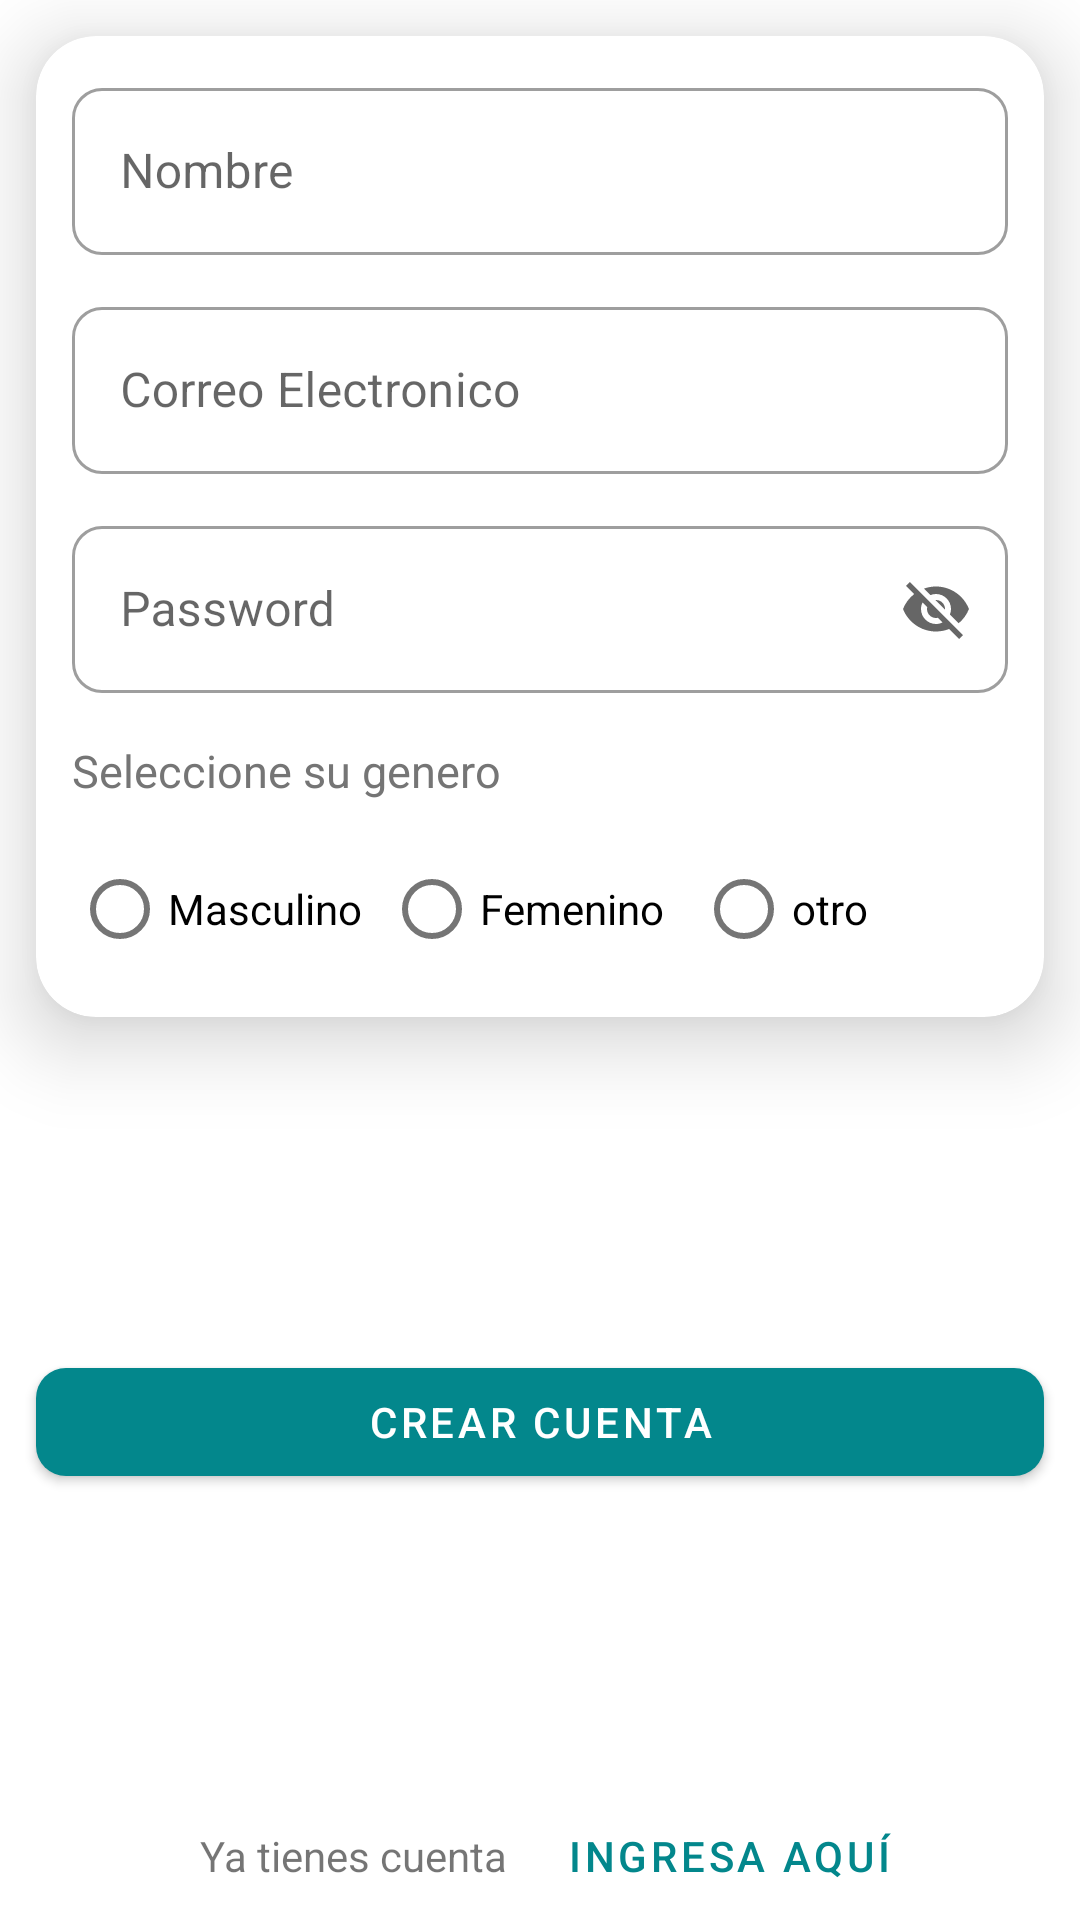

Layout XML and referenced resources for this Android screen:
<!-- AndroidManifest.xml: application theme Theme.MinTicAplication -->
<!-- res/layout/fragment_register.xml -->
<?xml version="1.0" encoding="utf-8"?>
<androidx.constraintlayout.widget.ConstraintLayout xmlns:android="http://schemas.android.com/apk/res/android"
    xmlns:app="http://schemas.android.com/apk/res-auto"
    xmlns:tools="http://schemas.android.com/tools"
    android:layout_width="match_parent"
    android:layout_height="match_parent"
    tools:context=".LoginFragment">

    <com.google.android.material.card.MaterialCardView
        android:id="@+id/materialCardView"
        android:layout_width="@dimen/auto"
        android:layout_height="wrap_content"
        app:layout_constraintVertical_chainStyle="spread_inside"
        android:layout_marginHorizontal="@dimen/default_margin"
        android:layout_marginTop="@dimen/default_margin"
        app:cardElevation="@dimen/default_elevation"
        app:layout_constraintBottom_toTopOf="@id/register_crear_cuenta_bottom"
        app:layout_constraintEnd_toEndOf="parent"
        app:layout_constraintHorizontal_bias="0.6"
        app:layout_constraintStart_toStartOf="parent"
        app:layout_constraintTop_toTopOf="parent"
>

        <androidx.constraintlayout.widget.ConstraintLayout
            android:layout_width="match_parent"
            android:layout_height="match_parent"
            android:layout_margin="@dimen/default_margin">

            <com.google.android.material.textfield.TextInputLayout
                android:id="@+id/user_name"
                style="@style/Widget.MaterialComponents.TextInputLayout.OutlinedBox"
                android:layout_width="0dp"
                android:layout_height="wrap_content"
                android:gravity="start"
                android:hint="@string/hint_name"
                app:layout_constraintEnd_toEndOf="parent"
                app:layout_constraintStart_toStartOf="parent"
                app:layout_constraintTop_toTopOf="parent">


                <com.google.android.material.textfield.TextInputEditText
                    android:layout_width="match_parent"
                    android:layout_height="wrap_content"
                    android:inputType="textEmailAddress"
                    android:textColorHint="#757575"
                    tools:ignore="TextContrastCheck,TextContrastCheck">

                </com.google.android.material.textfield.TextInputEditText>


            </com.google.android.material.textfield.TextInputLayout>

            <com.google.android.material.textfield.TextInputLayout
                android:id="@+id/user_email_layout"
                style="@style/Widget.MaterialComponents.TextInputLayout.OutlinedBox"
                android:layout_width="0dp"
                android:layout_height="wrap_content"
                android:layout_marginVertical="@dimen/default_margin"
                android:hint="@string/hint_email"
                android:inputType="textEmailAddress"
                app:layout_constraintEnd_toEndOf="parent"
                app:layout_constraintStart_toStartOf="parent"
                app:layout_constraintTop_toBottomOf="@id/user_name">


                <com.google.android.material.textfield.TextInputEditText
                    android:layout_width="match_parent"
                    android:layout_height="wrap_content"
                    tools:ignore="TextContrastCheck">

                </com.google.android.material.textfield.TextInputEditText>

            </com.google.android.material.textfield.TextInputLayout>

            <com.google.android.material.textfield.TextInputLayout
                android:id="@+id/user_password"
                style="@style/Widget.MaterialComponents.TextInputLayout.OutlinedBox"
                android:layout_width="0dp"
                android:layout_height="wrap_content"
                android:layout_marginVertical="@dimen/default_margin"
                android:hint="@string/Password_hint"
                android:inputType="textPassword"
                app:endIconMode="password_toggle"
                app:layout_constraintEnd_toEndOf="parent"
                app:layout_constraintStart_toStartOf="parent"
                app:layout_constraintTop_toBottomOf="@id/user_email_layout">

                <com.google.android.material.textfield.TextInputEditText
                    android:layout_width="match_parent"
                    android:layout_height="wrap_content"
                    android:textColorHint="#757575"
                    tools:ignore="TextContrastCheck,TextContrastCheck">

                </com.google.android.material.textfield.TextInputEditText>

            </com.google.android.material.textfield.TextInputLayout>

            <com.google.android.material.textview.MaterialTextView
                android:id="@+id/register_seleccione_genero"
                style="@style/MaterialAlertDialog.Material3.Title.Text"
                android:layout_width="0dp"
                android:layout_height="wrap_content"
                android:layout_marginVertical="@dimen/default_margin"
                android:hint="@string/genero"
                android:textAlignment="textStart"
                android:textColorHint="#757575"
                android:textSize="15sp"
                app:hintTextColor="@color/black"
                app:layout_constraintBottom_toBottomOf="parent"
                app:layout_constraintEnd_toEndOf="parent"
                app:layout_constraintHorizontal_bias="0.0"
                app:layout_constraintStart_toStartOf="parent"
                app:layout_constraintTop_toBottomOf="@+id/user_password"
                app:layout_constraintVertical_bias="0.069">

            </com.google.android.material.textview.MaterialTextView>

        <RadioGroup
            android:id="@+id/register_radio_group"
            android:layout_width="@dimen/auto"
            android:layout_height="wrap_content"
            app:layout_constraintStart_toStartOf="parent"
            android:layout_marginVertical="@dimen/default_margin"
            app:layout_constraintEnd_toEndOf="parent"
            app:layout_constraintTop_toBottomOf="@id/register_seleccione_genero"
            android:orientation="horizontal">

            <com.google.android.material.radiobutton.MaterialRadioButton
                android:id="@+id/register_radio_option_masculino"
                android:layout_width="@dimen/auto"
                android:layout_height="wrap_content"
                android:layout_weight="1"
                android:text="Masculino"/>

            <com.google.android.material.radiobutton.MaterialRadioButton
                android:id="@+id/register_radio_option_femenico"
                android:layout_width="@dimen/auto"
                android:layout_height="wrap_content"
                android:layout_weight="1"
                android:text="Femenino"/>

            <com.google.android.material.radiobutton.MaterialRadioButton
                android:id="@+id/register_radio_option_otro"
                android:layout_width="@dimen/auto"
                android:layout_height="wrap_content"
                android:layout_weight="1"
                android:text="otro"/>

        </RadioGroup>
        </androidx.constraintlayout.widget.ConstraintLayout>

    </com.google.android.material.card.MaterialCardView>

    <com.google.android.material.button.MaterialButton
        android:id="@+id/register_crear_cuenta_bottom"
        android:layout_width="0dp"
        android:layout_height="wrap_content"
        android:layout_marginHorizontal="@dimen/default_margin"
        android:layout_marginVertical="@dimen/default_margin"
        android:text="@string/crear_cuenta"
        app:layout_constraintTop_toBottomOf="@id/materialCardView"
        app:layout_constraintEnd_toEndOf="parent"
        app:layout_constraintHorizontal_bias="0.625"
        app:layout_constraintStart_toStartOf="parent"
        app:layout_constraintBottom_toTopOf="@id/Ya_Tienes_cuenta">

    </com.google.android.material.button.MaterialButton>

    <com.google.android.material.textview.MaterialTextView
        app:layout_constraintHorizontal_chainStyle="packed"
        android:id="@+id/Ya_Tienes_cuenta"
        android:layout_width="wrap_content"
        android:layout_height="wrap_content"
        android:text="@string/ya_tienes_cuenta"
        app:layout_constraintBottom_toBottomOf="parent"
        app:layout_constraintEnd_toStartOf="@id/Ingresa_aqui"
        app:layout_constraintVertical_chainStyle="packed"
        app:layout_constraintStart_toStartOf="parent"
        app:layout_constraintTop_toBottomOf="@+id/register_crear_cuenta_bottom"
        android:layout_marginHorizontal="@dimen/default_margin"
        android:layout_marginBottom="@dimen/default_margin"
        tools:ignore="TextContrastCheck"
        >

    </com.google.android.material.textview.MaterialTextView>

    <com.google.android.material.button.MaterialButton
        android:id="@+id/Ingresa_aqui"
        android:layout_width="wrap_content"
        android:layout_height="wrap_content"
        android:text="@string/ingresa_aqu"
        app:layout_constraintBottom_toBottomOf="@+id/Ya_Tienes_cuenta"
        app:layout_constraintEnd_toEndOf="parent"
        app:layout_constraintStart_toEndOf="@id/Ya_Tienes_cuenta"
        app:layout_constraintTop_toTopOf="@id/Ya_Tienes_cuenta"
        android:layout_marginVertical="@dimen/default_margin"
        style="@style/Widget.MaterialComponents.Button.TextButton">

    </com.google.android.material.button.MaterialButton>

</androidx.constraintlayout.widget.ConstraintLayout>
<!-- resources referenced by this layout -->
<resources>
  <color name="black">#FF000000</color>
  <dimen name="auto">0dp</dimen>
  <dimen name="default_elevation">16dp</dimen>
  <dimen name="default_margin">12dp</dimen>
  <string name="Password_hint">Password</string>
  <string name="crear_cuenta">Crear cuenta</string>
  <string name="genero">Seleccione su genero</string>
  <string name="hint_email">Correo Electronico</string>
  <string name="hint_name">Nombre</string>
  <string name="ingresa_aqu">Ingresa aquí</string>
  <string name="ya_tienes_cuenta">Ya tienes cuenta</string>
  <style name="Theme.MinTicAplication" parent="Theme.MaterialComponents.DayNight.DarkActionBar">
          
          <item name="colorPrimary">@color/primario</item>
          <item name="colorPrimaryVariant">@color/varianteprimaria</item>
          <item name="colorOnPrimary">@color/white</item>
          
          <item name="colorSecondary">@color/secundario</item>
          <item name="colorSecondaryVariant">@color/varianteSecundaria</item>
          <item name="colorOnSecondary">@color/black</item>
          
          <item name="android:statusBarColor" tools:targetApi="l">?attr/colorPrimaryVariant</item>
          
          
          
          <item name="shapeAppearanceSmallComponent">@style/ShapeAppearance.MinTicAplication.SmallComponent</item>
          <item name="shapeAppearanceMediumComponent">@style/ShapeAppearance.MinTicAplication.MediumComponent</item>
          <item name="shapeAppearanceLargeComponent">@style/ShapeAppearance.MinTicAplication.LargeComponent</item>
      </style>
  <color name="primario">#FF03878c</color>
  <color name="varianteprimaria">#FF22577A</color>
  <color name="white">#FFFFFFFF</color>
  <color name="secundario">#FF42C2FF</color>
  <color name="varianteSecundaria">#FF85F4FF</color>
  <style name="ShapeAppearance.MinTicAplication.SmallComponent" parent="ShapeAppearance.MaterialComponents.SmallComponent">
          <item name="cornerFamily">rounded</item>
          <item name="cornerSize">@dimen/cornerSizeSmallComponent</item>
      </style>
  <style name="ShapeAppearance.MinTicAplication.MediumComponent" parent="ShapeAppearance.MaterialComponents.MediumComponent">
          <item name="cornerFamily">rounded</item>
          <item name="cornerSize">@dimen/cornerSizeMediumComponent</item>
      </style>
  <style name="ShapeAppearance.MinTicAplication.LargeComponent" parent="ShapeAppearance.MaterialComponents.LargeComponent">
          <item name="cornerFamily">rounded</item>
          <item name="cornerSize">@dimen/cornerSizeLargeComponent</item>
      </style>
  <dimen name="cornerSizeSmallComponent">10dp</dimen>
  <dimen name="cornerSizeMediumComponent">20dp</dimen>
  <dimen name="cornerSizeLargeComponent">25dp</dimen>
</resources>
